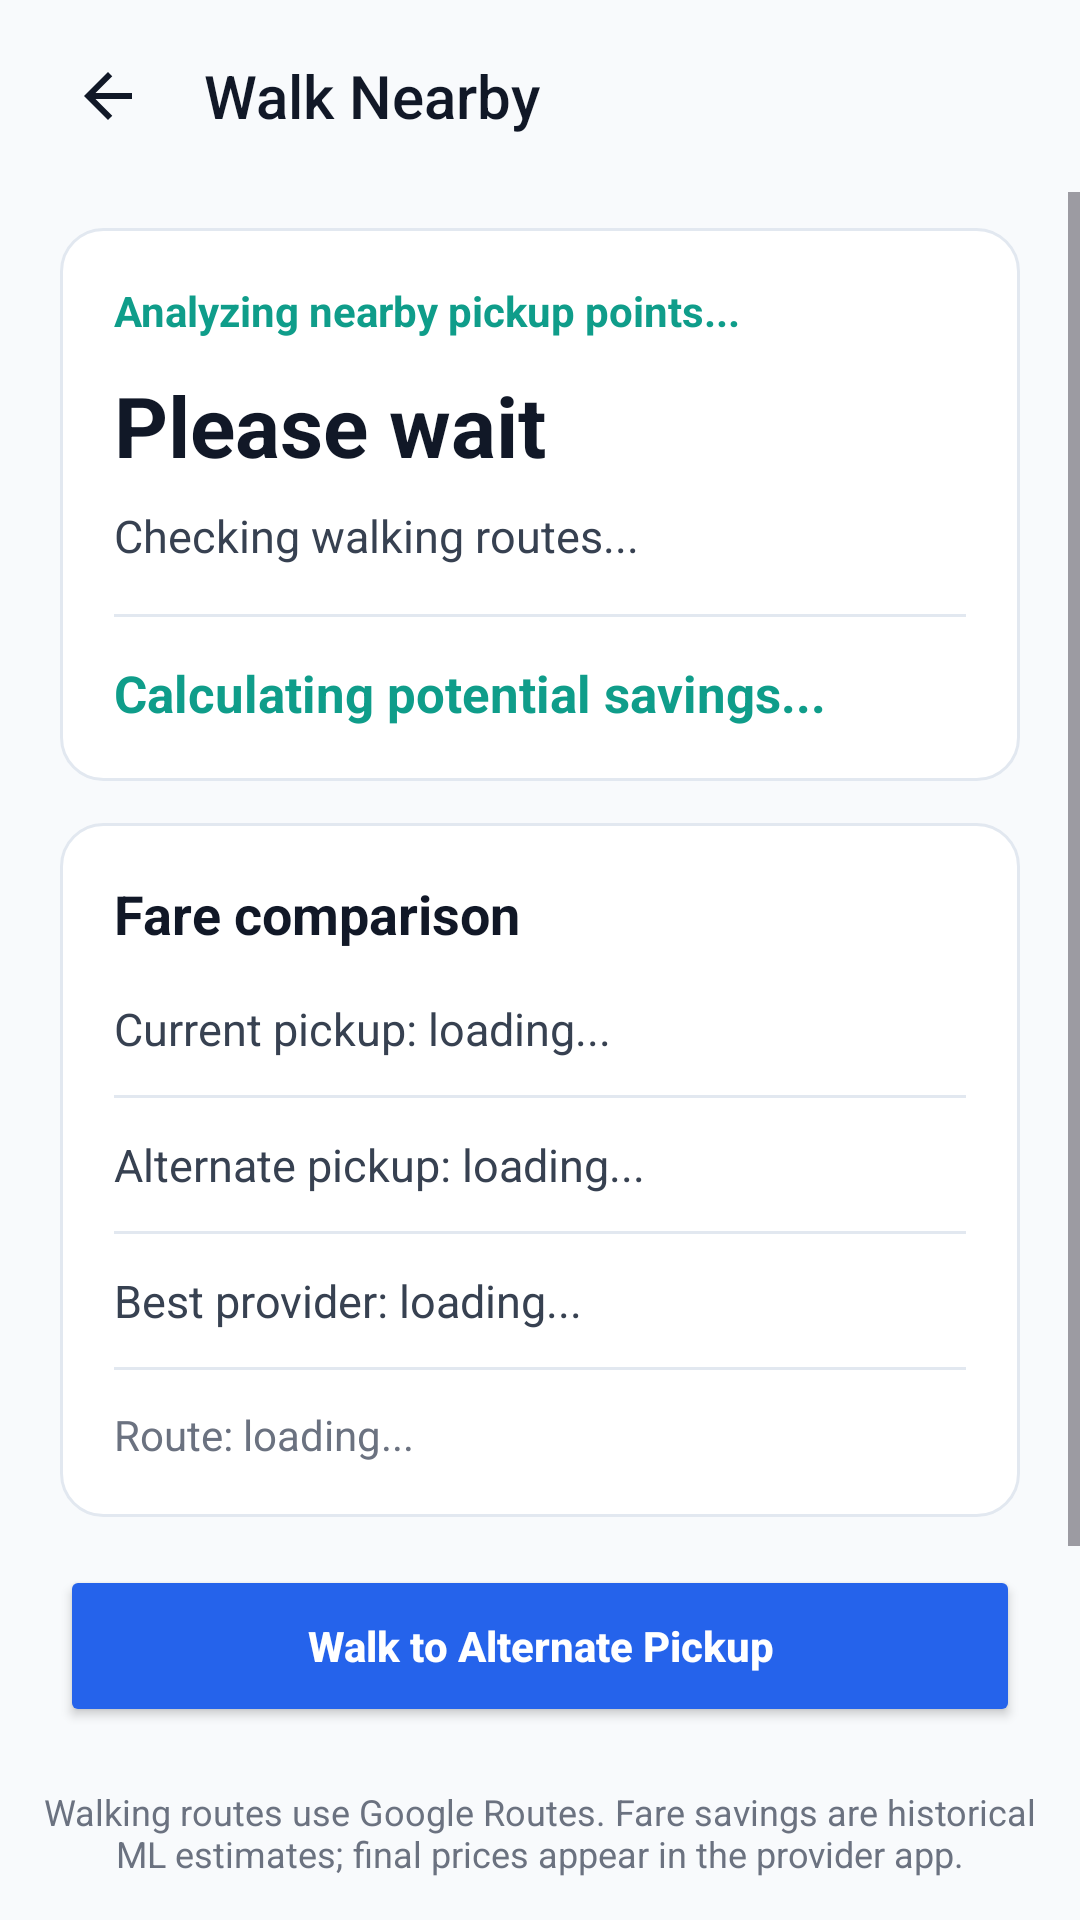

Here is an Android app screen rendered from its layout file. Give the layout XML and the strings, colors and styles it references.
<!-- AndroidManifest.xml: application theme Theme.RideWise -->
<!-- res/layout/activity_walk_nearby.xml -->
<?xml version="1.0" encoding="utf-8"?>
<LinearLayout
    xmlns:android="http://schemas.android.com/apk/res/android"
    xmlns:app="http://schemas.android.com/apk/res-auto"
    android:layout_width="match_parent"
    android:layout_height="match_parent"
    android:orientation="vertical"
    android:background="@color/background">

    <androidx.appcompat.widget.Toolbar
        android:id="@+id/toolbar"
        android:layout_width="match_parent"
        android:layout_height="64dp"
        android:background="@color/background"
        android:paddingStart="8dp"
        android:paddingEnd="8dp"
        app:navigationIcon="@drawable/ic_arrow_back"
        app:title="Walk Nearby"
        app:titleTextColor="@color/headline"
        app:titleTextAppearance="@style/TextAppearance.AppCompat.Title" />

    <ScrollView
        android:layout_width="match_parent"
        android:layout_height="0dp"
        android:layout_weight="1">

        <LinearLayout
            android:layout_width="match_parent"
            android:layout_height="wrap_content"
            android:orientation="vertical"
            android:paddingStart="20dp"
            android:paddingEnd="20dp"
            android:paddingTop="12dp"
            android:paddingBottom="20dp">

            
            <LinearLayout
                android:layout_width="match_parent"
                android:layout_height="wrap_content"
                android:orientation="vertical"
                android:background="@drawable/card_surface"
                android:padding="18dp">

                <TextView
                    android:id="@+id/tvRecommendationLabel"
                    android:layout_width="match_parent"
                    android:layout_height="wrap_content"
                    android:text="Analyzing nearby pickup points..."
                    android:textColor="@color/secondary"
                    android:textSize="14sp"
                    android:textStyle="bold" />

                <TextView
                    android:id="@+id/tvRecommendation"
                    android:layout_width="wrap_content"
                    android:layout_height="wrap_content"
                    android:layout_marginTop="10dp"
                    android:text="Please wait"
                    android:textColor="@color/headline"
                    android:textSize="28sp"
                    android:textStyle="bold" />

                <TextView
                    android:id="@+id/tvWalkInfo"
                    android:layout_width="match_parent"
                    android:layout_height="wrap_content"
                    android:layout_marginTop="8dp"
                    android:text="Checking walking routes..."
                    android:textColor="@color/body_text"
                    android:textSize="15sp" />

                <View
                    android:layout_width="match_parent"
                    android:layout_height="1dp"
                    android:layout_marginTop="16dp"
                    android:layout_marginBottom="14dp"
                    android:background="@color/divider" />

                <TextView
                    android:id="@+id/tvSavings"
                    android:layout_width="match_parent"
                    android:layout_height="wrap_content"
                    android:text="Calculating potential savings..."
                    android:textColor="@color/secondary"
                    android:textSize="17sp"
                    android:textStyle="bold" />

            </LinearLayout>

            
            <LinearLayout
                android:layout_width="match_parent"
                android:layout_height="wrap_content"
                android:layout_marginTop="14dp"
                android:orientation="vertical"
                android:background="@drawable/card_surface"
                android:padding="18dp">

                <TextView
                    android:layout_width="wrap_content"
                    android:layout_height="wrap_content"
                    android:text="Fare comparison"
                    android:textColor="@color/headline"
                    android:textSize="18sp"
                    android:textStyle="bold" />

                <TextView
                    android:id="@+id/tvCurrentFare"
                    android:layout_width="match_parent"
                    android:layout_height="wrap_content"
                    android:layout_marginTop="16dp"
                    android:text="Current pickup: loading..."
                    android:textColor="@color/body_text"
                    android:textSize="15sp" />

                <View
                    android:layout_width="match_parent"
                    android:layout_height="1dp"
                    android:layout_marginTop="12dp"
                    android:layout_marginBottom="12dp"
                    android:background="@color/divider" />

                <TextView
                    android:id="@+id/tvAlternateFare"
                    android:layout_width="match_parent"
                    android:layout_height="wrap_content"
                    android:text="Alternate pickup: loading..."
                    android:textColor="@color/body_text"
                    android:textSize="15sp" />

                <View
                    android:layout_width="match_parent"
                    android:layout_height="1dp"
                    android:layout_marginTop="12dp"
                    android:layout_marginBottom="12dp"
                    android:background="@color/divider" />

                <TextView
                    android:id="@+id/tvProvider"
                    android:layout_width="match_parent"
                    android:layout_height="wrap_content"
                    android:text="Best provider: loading..."
                    android:textColor="@color/body_text"
                    android:textSize="15sp" />

                <View
                    android:layout_width="match_parent"
                    android:layout_height="1dp"
                    android:layout_marginTop="12dp"
                    android:layout_marginBottom="12dp"
                    android:background="@color/divider" />

                <TextView
                    android:id="@+id/tvRouteInfo"
                    android:layout_width="match_parent"
                    android:layout_height="wrap_content"
                    android:text="Route: loading..."
                    android:textColor="@color/muted"
                    android:textSize="14sp" />

            </LinearLayout>

            <Button
                android:id="@+id/btnNavigate"
                android:layout_width="match_parent"
                android:layout_height="54dp"
                android:layout_marginTop="16dp"
                android:backgroundTint="@color/primary"
                android:text="Walk to Alternate Pickup"
                android:textAllCaps="false"
                android:textColor="@color/white"
                android:textStyle="bold" />

            <LinearLayout
                android:layout_width="match_parent"
                android:layout_height="wrap_content"
                android:layout_marginTop="10dp"
                android:orientation="horizontal">

                <Button
                    android:id="@+id/btnUber"
                    android:layout_width="0dp"
                    android:layout_height="52dp"
                    android:layout_weight="1"
                    android:layout_marginEnd="6dp"
                    android:backgroundTint="@color/primary"
                    android:text="Open Uber"
                    android:textAllCaps="false"
                    android:textColor="@color/white" />

                <Button
                    android:id="@+id/btnLyft"
                    android:layout_width="0dp"
                    android:layout_height="52dp"
                    android:layout_weight="1"
                    android:layout_marginStart="6dp"
                    android:backgroundTint="@color/primary"
                    android:text="Open Lyft"
                    android:textAllCaps="false"
                    android:textColor="@color/white" />

            </LinearLayout>

        </LinearLayout>

    </ScrollView>

    <TextView
        android:layout_width="match_parent"
        android:layout_height="wrap_content"
        android:padding="14dp"
        android:gravity="center"
        android:text="Walking routes use Google Routes. Fare savings are historical ML estimates; final prices appear in the provider app."
        android:textColor="@color/muted"
        android:textSize="12sp" />

</LinearLayout>
<!-- resources referenced by this layout -->
<resources>
  <color name="background">#F8FAFC</color>
  <color name="body_text">#374151</color>
  <color name="divider">#E2E8F0</color>
  <color name="headline">#111827</color>
  <color name="muted">#6B7280</color>
  <color name="primary">#2563EB</color>
  <color name="secondary">#0F9D8A</color>
  <color name="white">#FFFFFF</color>
  <!-- drawable card_surface (drawable) -->
  <?xml version="1.0" encoding="utf-8"?>
  <shape xmlns:android="http://schemas.android.com/apk/res/android"
      android:shape="rectangle">
  
      <solid android:color="@color/surface" />
  
      <stroke
          android:width="1dp"
          android:color="@color/divider" />
  
      <corners android:radius="14dp" />
  
  </shape>
  <!-- drawable ic_arrow_back (drawable) -->
  <?xml version="1.0" encoding="utf-8"?>
  <vector xmlns:android="http://schemas.android.com/apk/res/android"
      android:width="24dp"
      android:height="24dp"
      android:viewportWidth="24"
      android:viewportHeight="24">
  
      <path
          android:fillColor="@color/headline"
          android:pathData="M20,11H7.83l5.59,-5.59L12,4l-8,8 8,8 1.42,-1.41L7.83,13H20v-2z" />
  
  </vector>
  <style name="Theme.RideWise" parent="Base.Theme.RideWise" />
  <color name="surface">#FFFFFF</color>
  <style name="Base.Theme.RideWise" parent="Theme.Material3.DayNight.NoActionBar">
  
          <item name="colorPrimary">@color/primary</item>
          <item name="colorSecondary">@color/secondary</item>
  
          <item name="android:windowLightStatusBar">false</item>
  
      </style>
</resources>
